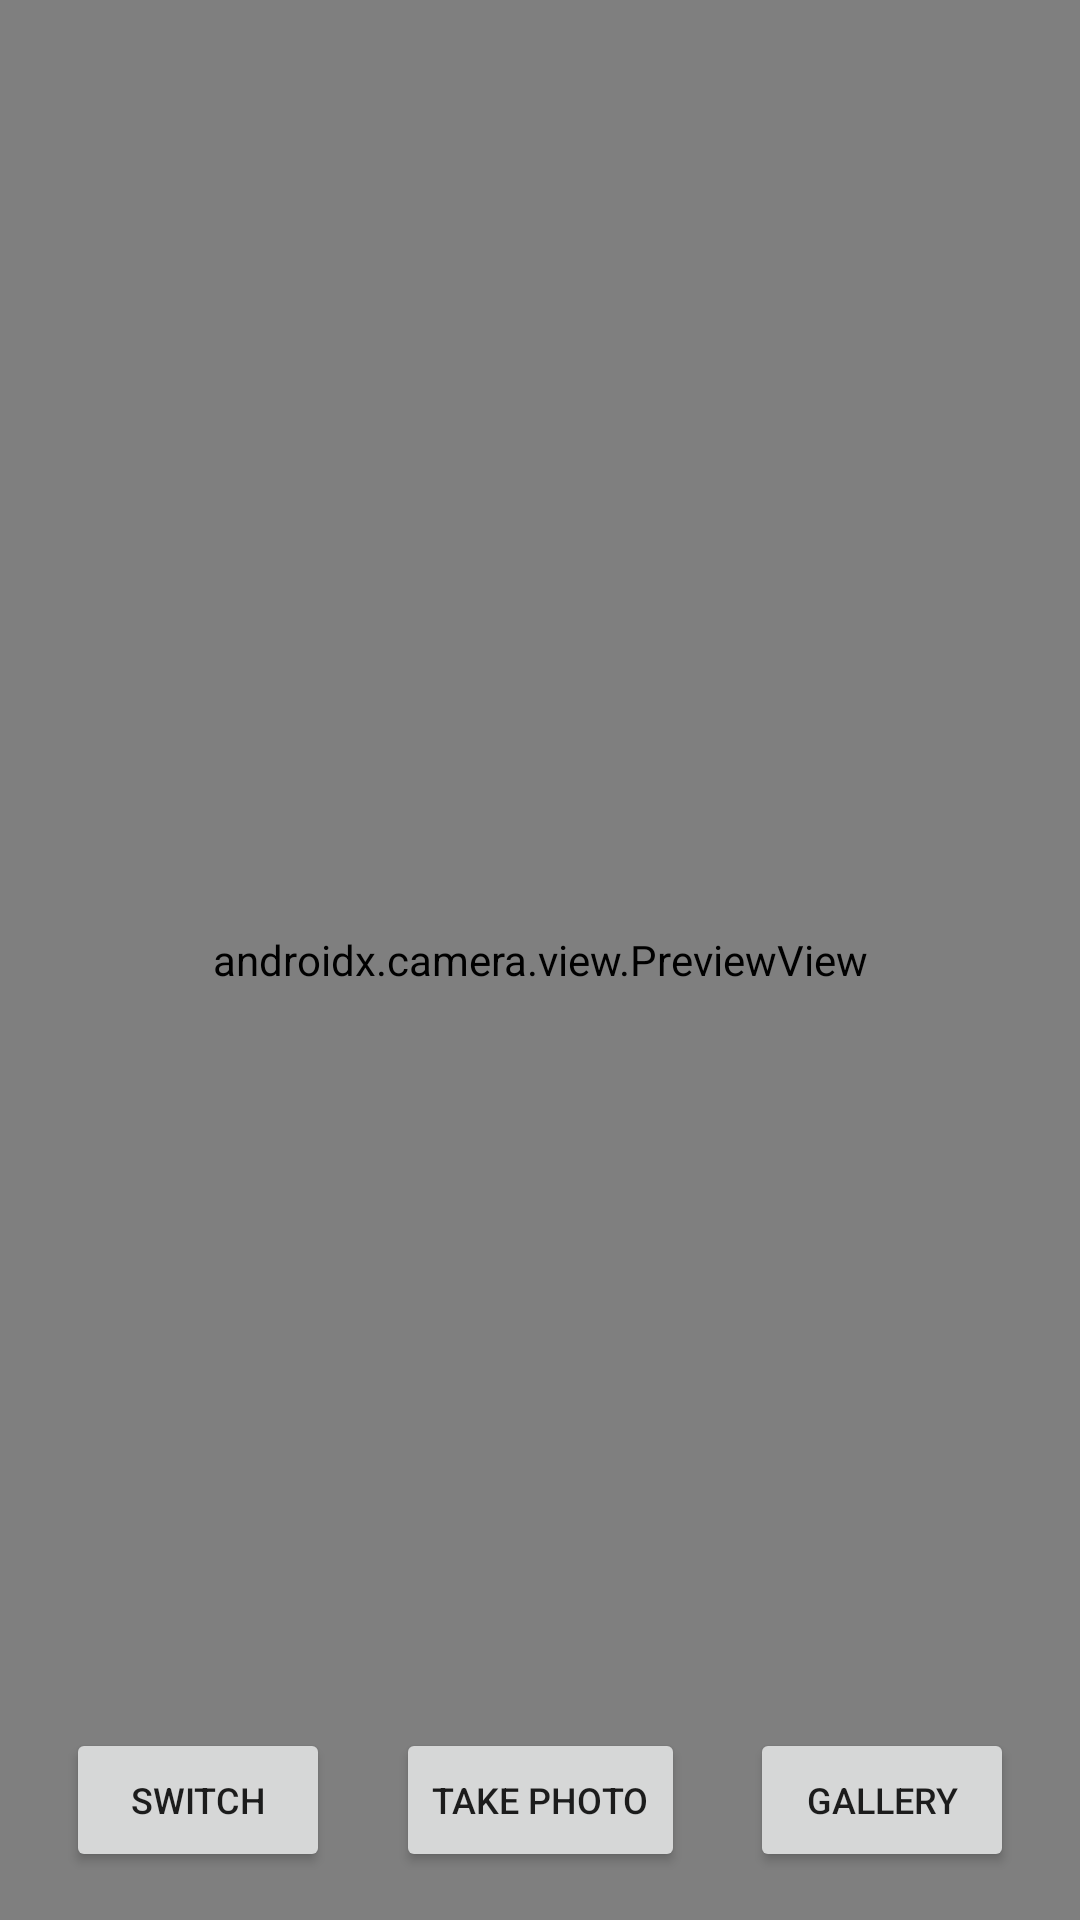

This screen was rendered from an Android layout file. Write that file and the resources it references.
<!-- AndroidManifest.xml: application theme Theme.TimestampCamera -->
<!-- res/layout/activity_main.xml -->
<?xml version="1.0" encoding="utf-8"?>
<androidx.constraintlayout.widget.ConstraintLayout xmlns:android="http://schemas.android.com/apk/res/android"
    xmlns:app="http://schemas.android.com/apk/res-auto"
    xmlns:tools="http://schemas.android.com/tools"
    android:layout_width="match_parent"
    android:layout_height="match_parent"
    tools:context=".MainActivity">

    <Button
        android:id="@+id/buttonSwitch"
        android:layout_width="wrap_content"
        android:layout_height="wrap_content"
        android:layout_marginBottom="16dp"
        android:text="Switch"
        android:textSize="12sp"
        app:layout_constraintHorizontal_bias="0.3"
        app:layout_constraintStart_toStartOf="parent"
        app:layout_constraintEnd_toStartOf="@id/buttonCamera"
        app:layout_constraintBottom_toBottomOf="parent" />

    <Button
        android:id="@+id/buttonCamera"
        android:layout_width="wrap_content"
        android:layout_height="wrap_content"
        android:layout_marginBottom="16dp"
        android:text="Take Photo"
        android:textSize="12sp"
        app:layout_constraintHorizontal_bias="0.3"
        app:layout_constraintStart_toEndOf="@id/buttonSwitch"
        app:layout_constraintEnd_toStartOf="@id/buttonGallery"
        app:layout_constraintBottom_toBottomOf="parent" />

    <Button
        android:id="@+id/buttonGallery"
        android:layout_width="wrap_content"
        android:layout_height="wrap_content"
        android:layout_marginBottom="16dp"
        android:text="Gallery"
        android:textSize="12sp"
        app:layout_constraintHorizontal_bias="0.3"
        app:layout_constraintStart_toEndOf="@id/buttonCamera"
        app:layout_constraintEnd_toEndOf="parent"
        app:layout_constraintBottom_toBottomOf="parent" />

    <androidx.camera.view.PreviewView
        android:id="@+id/viewFinder"
        android:layout_width="match_parent"
        android:layout_height="match_parent"
        app:layout_constraintStart_toStartOf="parent"
        tools:layout_editor_absoluteY="0dp">

    </androidx.camera.view.PreviewView>

</androidx.constraintlayout.widget.ConstraintLayout>
<!-- resources referenced by this layout -->
<resources>
  <style name="Theme.TimestampCamera" parent="Theme.MaterialComponents.DayNight.NoActionBar">
          
          <item name="colorPrimary">@color/purple_500</item>
          <item name="colorPrimaryVariant">@color/purple_700</item>
          <item name="colorOnPrimary">@color/white</item>
          
          <item name="colorSecondary">@color/teal_200</item>
          <item name="colorSecondaryVariant">@color/teal_700</item>
          <item name="colorOnSecondary">@color/black</item>
          
          <item name="android:statusBarColor" tools:targetApi="l">?attr/colorPrimaryVariant</item>
          
      </style>
  <!-- not gathered from this repository: default colours our renderer supplied (Android Studio template values) -->
  <color name="purple_500">#FF6200EE</color>
  <color name="purple_700">#FF3700B3</color>
  <color name="teal_200">#FF03DAC5</color>
  <color name="teal_700">#FF018786</color>
  <color name="black">#FF000000</color>
  <color name="white">#FFFFFFFF</color>
</resources>
